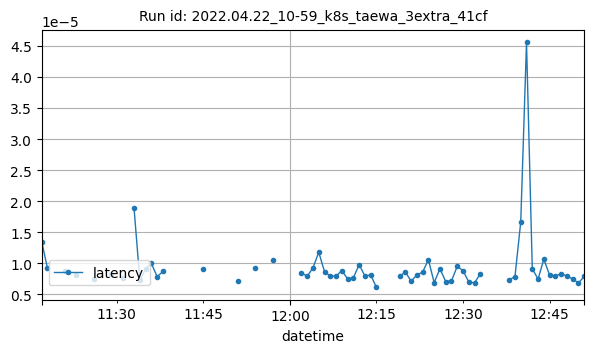

The table this chart was drawn from, first rows:
datetime, latency
2022-04-22T11:17:00Z, 1.3470649719238281e-05
2022-04-22T11:18:00Z, 9.1552734375e-06
2022-04-22T11:21:00Z, 8.742014567057291e-06
2022-04-22T11:23:00Z, 8.140291486467631e-06
2022-04-22T11:26:00Z, 7.3909759521484375e-06
2022-04-22T11:29:00Z, 8.31815931532118e-06
2022-04-22T11:31:00Z, 7.653236389160157e-06
2022-04-22T11:33:00Z, 1.883506774902344e-05
2022-04-22T11:34:00Z, 7.224082946777344e-06
2022-04-22T11:35:00Z, 9.107589721679688e-06
2022-04-22T11:36:00Z, 9.965896606445312e-06
2022-04-22T11:37:00Z, 7.82012939453125e-06
2022-04-22T11:38:00Z, 8.654594421386718e-06
2022-04-22T11:45:00Z, 9.036064147949218e-06
2022-04-22T11:51:00Z, 7.05718994140625e-06
2022-04-22T11:54:00Z, 9.250640869140624e-06
2022-04-22T11:57:00Z, 1.049041748046875e-05
2022-04-22T12:02:00Z, 8.440017700195312e-06
2022-04-22T12:03:00Z, 7.891654968261719e-06
2022-04-22T12:04:00Z, 9.234746297200521e-06
2022-04-22T12:05:00Z, 1.175403594970703e-05
2022-04-22T12:06:00Z, 8.630752563476563e-06
2022-04-22T12:07:00Z, 7.891654968261719e-06
2022-04-22T12:08:00Z, 7.915496826171876e-06
2022-04-22T12:09:00Z, 8.797645568847656e-06
2022-04-22T12:10:00Z, 7.462501525878906e-06
2022-04-22T12:11:00Z, 7.62939453125e-06
2022-04-22T12:12:00Z, 9.775161743164062e-06
2022-04-22T12:13:00Z, 7.915496826171876e-06
2022-04-22T12:14:00Z, 8.106231689453125e-06
2022-04-22T12:15:00Z, 6.079673767089844e-06
2022-04-22T12:19:00Z, 7.867813110351562e-06
2022-04-22T12:20:00Z, 8.58306884765625e-06
2022-04-22T12:21:00Z, 7.104873657226563e-06
2022-04-22T12:22:00Z, 8.09033711751302e-06
2022-04-22T12:23:00Z, 8.559226989746093e-06
2022-04-22T12:24:00Z, 1.0538101196289063e-05
2022-04-22T12:25:00Z, 6.866455078125e-06
2022-04-22T12:26:00Z, 9.107589721679688e-06
2022-04-22T12:27:00Z, 7.033348083496094e-06
2022-04-22T12:28:00Z, 7.152557373046873e-06
2022-04-22T12:29:00Z, 9.489059448242187e-06
2022-04-22T12:30:00Z, 8.7738037109375e-06
2022-04-22T12:31:00Z, 6.961822509765625e-06
2022-04-22T12:32:00Z, 6.818771362304688e-06
2022-04-22T12:33:00Z, 8.320808410644531e-06
2022-04-22T12:38:00Z, 7.295608520507813e-06
2022-04-22T12:39:00Z, 7.843971252441406e-06
2022-04-22T12:40:00Z, 1.6609827677408862e-05
2022-04-22T12:41:00Z, 4.55617904663086e-05
2022-04-22T12:42:00Z, 9.107589721679688e-06
2022-04-22T12:43:00Z, 7.43865966796875e-06
2022-04-22T12:44:00Z, 1.0633468627929688e-05
2022-04-22T12:45:00Z, 8.082389831542968e-06
2022-04-22T12:46:00Z, 7.891654968261719e-06
2022-04-22T12:47:00Z, 8.320808410644531e-06
2022-04-22T12:48:00Z, 7.915496826171876e-06
2022-04-22T12:49:00Z, 7.462501525878906e-06
2022-04-22T12:50:00Z, 6.794929504394531e-06
2022-04-22T12:51:00Z, 7.867813110351562e-06
